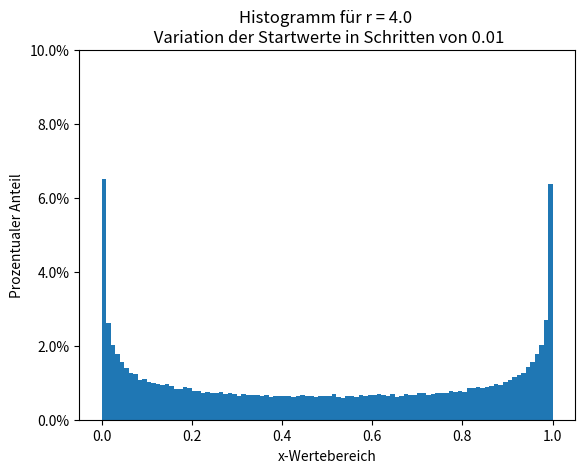
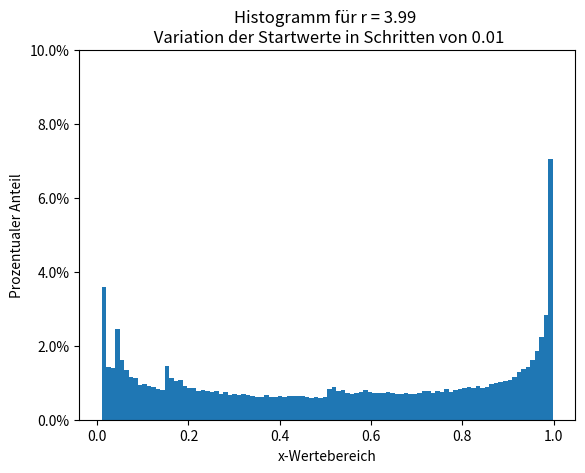
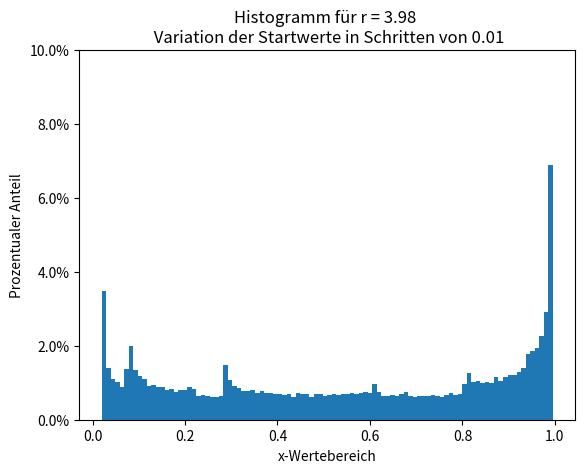
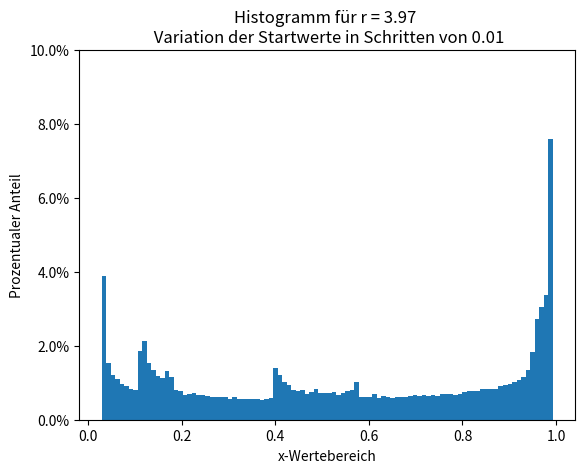
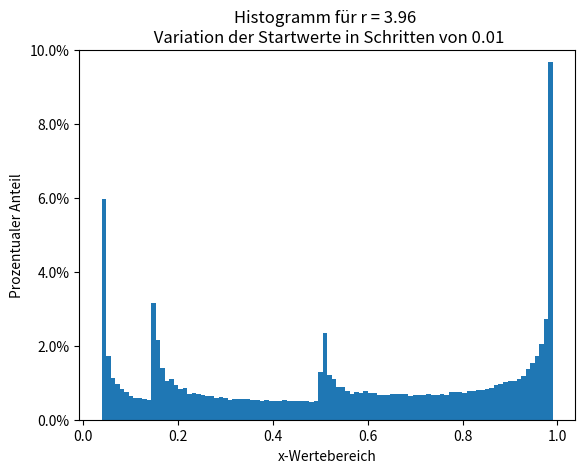
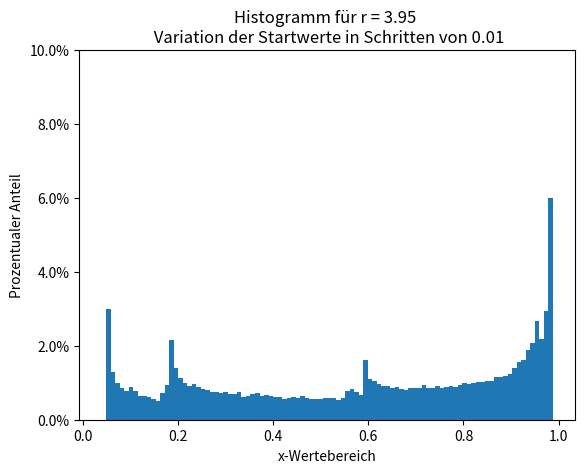
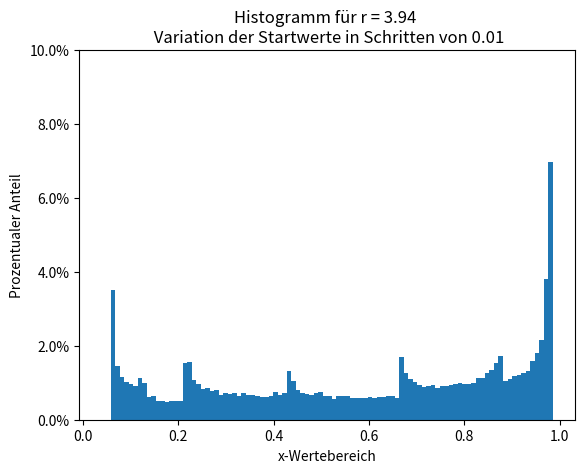
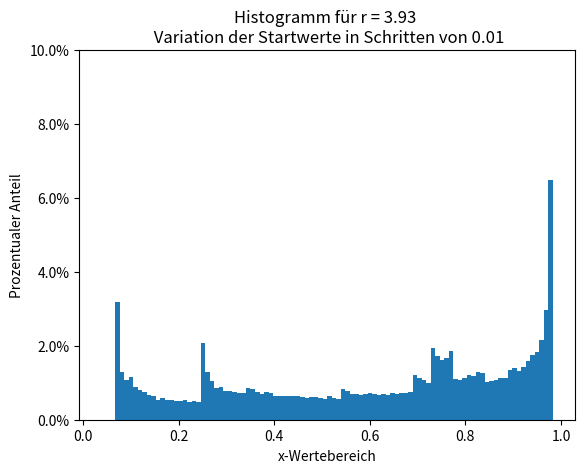
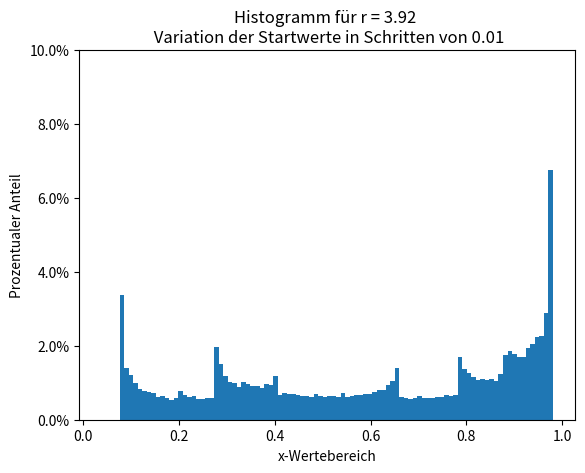
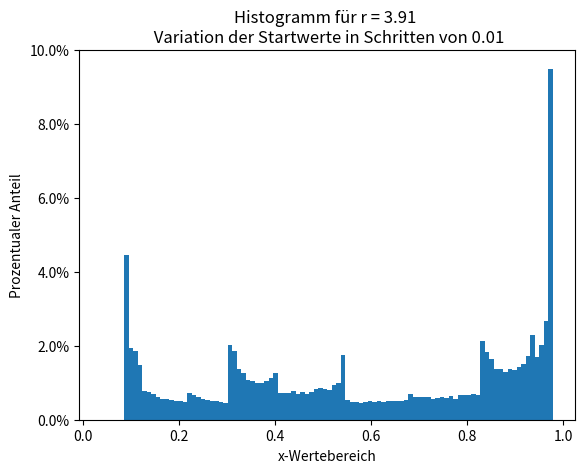
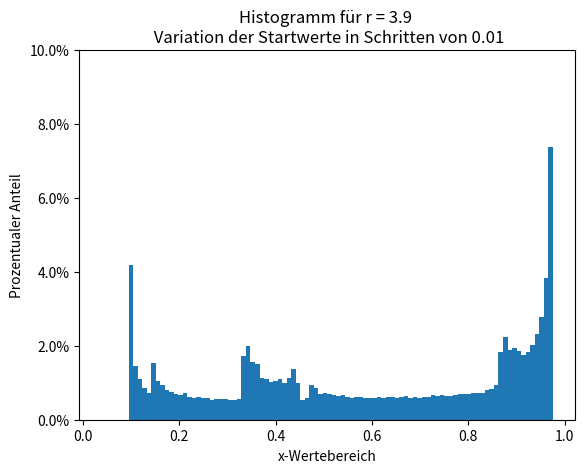

Generate these figures, in order, with matplotlib:
import matplotlib.pyplot as plt
from matplotlib.ticker import PercentFormatter
import numpy as np

def logistischeAbbildungRechner(x,r):
    #print(r*x*(1-x))
    return r*x*(1-x)

#mit Startwert s
def logistischeAbbildung(i,r,s):
    x=s
    list = []
    for j in range(i):
        list.append(logistischeAbbildungRechner(x,r))
        x = list[-1]
    return list

#mit Startwert s und Nachkommastellen n
def logistischeAbbildungNachkommastellen(i,r,s,n):
    x=s
    list = []
    for j in range(i):
        list.append(round(logistischeAbbildungRechner(x,r),n))
        x = list[-1]
    return list

#ohne Startwert s aber mit step um die Startwerte hochzuzählen
def logistischeAbbildung_s_counting(i,r,start_step):
    s=0.01
    list = []
    while s < 0.99:
        x=s
        for j in range(i):
            list.append(logistischeAbbildungRechner(x,r))
            x = list[-1]
        s+=start_step
        #print("s = ", s)
    return list

def save_histogram(list,r,start_step):
    #plt.plot(range(i),list)
    plt.hist(list,100, weights=np.ones(len(list)) / len(list))
    plt.gca().yaxis.set_major_formatter(PercentFormatter(1))
    plt.title("Histogramm für r = {} \n Variation der Startwerte in Schritten von {}".format(round(r,2), start_step))
    #plt.xlim([9950, 10000])
    plt.ylim([0, 0.1])
    plt.xlabel('x-Wertebereich')
    plt.ylabel('Prozentualer Anteil')
    plt.savefig('plots\histogram_r_{}_start_{}.png'.format(round(r,2),start_step))
    plt.clf()
    #plt.show()

def logistischeAbbildung_counting_parameter_r_print(i,start_step,r_step,r_start):
    r = r_start
    while r <= 4.0:
        save_histogram(logistischeAbbildung(i, r, start_step),r,start_step)
        r += r_step

# Beginnen bei r = 4.0 und Wert schrittweise verringern bis r_stop
def logistischeAbbildung_decreasing_parameter_r_print(i,start_step,r_step,r_stop):
    r = 4.0
    while r >= r_stop:
        save_histogram(logistischeAbbildung(i, r, start_step),r,start_step)
        r -= r_step

# i = iterationen, s =startwert
if __name__ == "__main__":
    i = 100000
    r = r_start = r_stop = 3.9
    s = 0.1
    start_step = 0.01
    r_step = 0.01

    """
    list = logistischeAbbildung(i, r, start_step)
    print(len(list))
    print_histogram(list, r, start_step)
    """

    #print(logistischeAbbildung_s_counting(i, r, start_step))

    logistischeAbbildung_decreasing_parameter_r_print(i,start_step,r_step,r_stop)
    #print(list)
    """
    plt.plot(range(i),list)
    plt.scatter(range(i),list,color="red")
    plt.xlim([9950, 10000])
    plt.ylim([0, 1])
    plt.title("Generation mit r = {} und Startwert x_0 = {}".format(r,s))
    plt.xlabel("Generation")
    plt.ylabel('Population')
    plt.show()
    """
